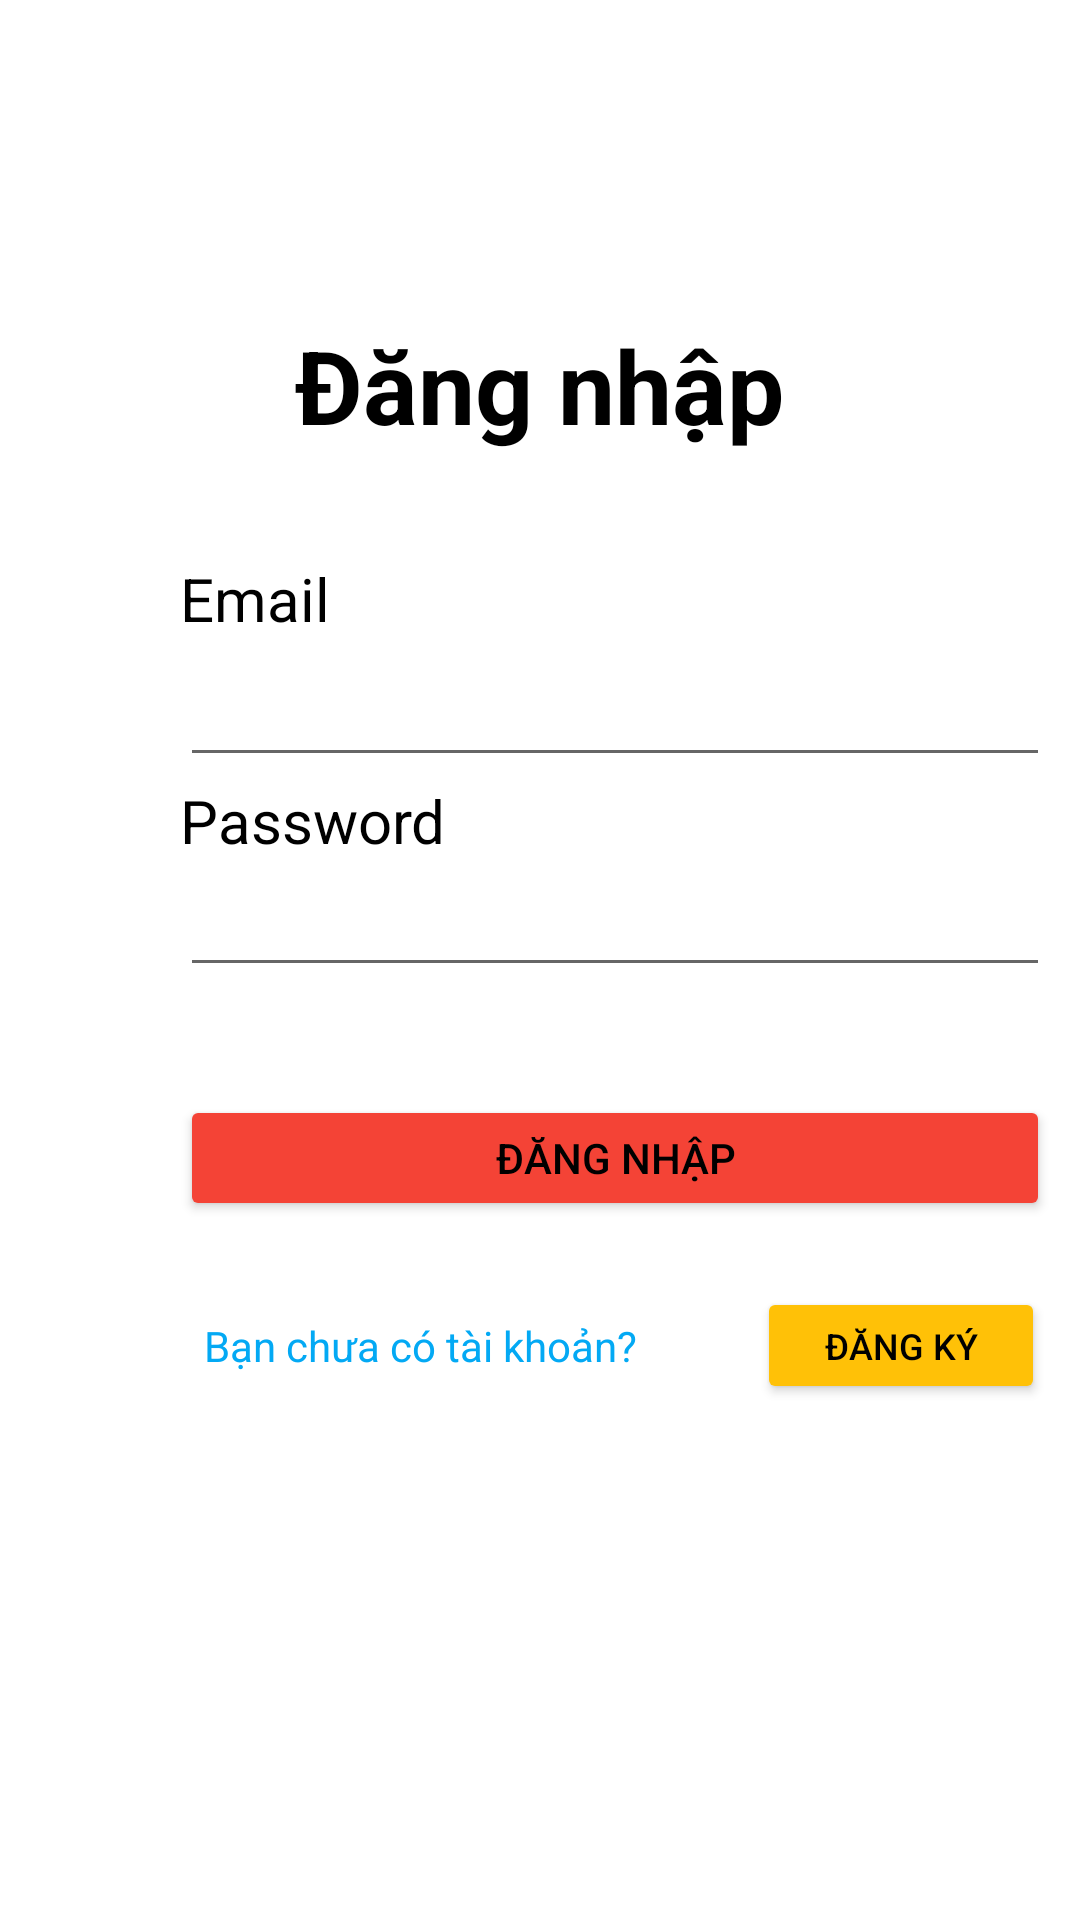

Produce the Android XML layout that renders to this screen, including the resource entries it uses.
<!-- AndroidManifest.xml: application theme Theme.TestL -->
<!-- res/layout/activity_main.xml -->
<?xml version="1.0" encoding="utf-8"?>
<androidx.constraintlayout.widget.ConstraintLayout xmlns:android="http://schemas.android.com/apk/res/android"
    xmlns:app="http://schemas.android.com/apk/res-auto"
    xmlns:tools="http://schemas.android.com/tools"
    android:layout_width="match_parent"
    android:layout_height="match_parent"
    tools:context=".MainActivity">

    <TextView
        android:id="@+id/textView5"
        android:layout_width="200dp"
        android:layout_height="57dp"
        android:layout_marginTop="100dp"
        android:gravity="center"
        android:text="Đăng nhập"
        android:textColor="#000000"
        android:textSize="34sp"
        android:textStyle="bold"
        app:layout_constraintEnd_toEndOf="parent"
        app:layout_constraintHorizontal_bias="0.498"
        app:layout_constraintStart_toStartOf="parent"
        app:layout_constraintTop_toTopOf="parent" />

    <Button
        android:id="@+id/btnSignInMain"
        android:layout_width="290dp"
        android:layout_height="42dp"
        android:layout_marginTop="36dp"
        android:text="Đăng nhập"
        android:textColor="#000000"
        app:backgroundTint="#F44336"
        app:layout_constraintEnd_toEndOf="@+id/edPassMain"
        app:layout_constraintTop_toBottomOf="@+id/edPassMain" />

    <TextView
        android:id="@+id/textView6"
        android:layout_width="wrap_content"
        android:layout_height="wrap_content"
        android:text="Password"
        android:textColor="#000000"
        android:textSize="20sp"
        app:layout_constraintBottom_toTopOf="@+id/edPassMain"
        app:layout_constraintStart_toStartOf="@+id/edPassMain" />

    <EditText
        android:id="@+id/edPassMain"
        android:layout_width="290dp"
        android:layout_height="42dp"
        android:layout_marginTop="28dp"
        android:ems="10"
        android:inputType="textPassword"
        app:layout_constraintStart_toStartOf="@+id/edEmailMain1"
        app:layout_constraintTop_toBottomOf="@+id/edEmailMain1" />

    <TextView
        android:id="@+id/textView7"
        android:layout_width="55dp"
        android:layout_height="23dp"
        android:layout_marginBottom="8dp"
        android:text="Email"
        android:textColor="#000000"
        android:textSize="20sp"
        app:layout_constraintBottom_toTopOf="@+id/edEmailMain1"
        app:layout_constraintStart_toStartOf="@+id/edEmailMain1" />

    <EditText
        android:id="@+id/edEmailMain1"
        android:layout_width="290dp"
        android:layout_height="42dp"
        android:layout_marginStart="60dp"
        android:layout_marginLeft="60dp"
        android:layout_marginTop="60dp"
        android:ems="10"
        android:inputType="textEmailAddress"
        app:layout_constraintStart_toStartOf="parent"
        app:layout_constraintTop_toBottomOf="@+id/textView5" />

    <TextView
        android:id="@+id/textView8"
        android:layout_width="wrap_content"
        android:layout_height="wrap_content"
        android:layout_marginStart="8dp"
        android:layout_marginLeft="8dp"
        android:layout_marginTop="32dp"
        android:text="Bạn chưa có tài khoản?"
        android:textColor="#03A9F4"
        app:layout_constraintStart_toStartOf="@+id/btnSignInMain"
        app:layout_constraintTop_toBottomOf="@+id/btnSignInMain" />

    <Button
        android:id="@+id/btnSignUpMain"
        android:layout_width="96dp"
        android:layout_height="39dp"
        android:layout_marginStart="40dp"
        android:layout_marginLeft="40dp"
        android:text="Đăng ký"
        android:textColor="#000000"
        android:textColorHighlight="#FFEB3B"
        android:textSize="12sp"
        app:backgroundTint="#FFC107"
        app:layout_constraintBottom_toBottomOf="@+id/textView8"
        app:layout_constraintStart_toEndOf="@+id/textView8"
        app:layout_constraintTop_toTopOf="@+id/textView8" />
</androidx.constraintlayout.widget.ConstraintLayout>
<!-- resources referenced by this layout -->
<resources>
  <style name="Theme.TestL" parent="Theme.MaterialComponents.DayNight.DarkActionBar">
          
          <item name="colorPrimary">@color/purple_500</item>
          <item name="colorPrimaryVariant">@color/purple_700</item>
          <item name="colorOnPrimary">@color/white</item>
          
          <item name="colorSecondary">@color/teal_200</item>
          <item name="colorSecondaryVariant">@color/teal_700</item>
          <item name="colorOnSecondary">@color/black</item>
          
          <item name="android:statusBarColor" tools:targetApi="l">?attr/colorPrimaryVariant</item>
          
      </style>
  <!-- not gathered from this repository: default colours our renderer supplied (Android Studio template values) -->
  <color name="purple_500">#FF6200EE</color>
  <color name="purple_700">#FF3700B3</color>
  <color name="teal_200">#FF03DAC5</color>
  <color name="teal_700">#FF018786</color>
  <color name="black">#FF000000</color>
  <color name="white">#FFFFFFFF</color>
</resources>
